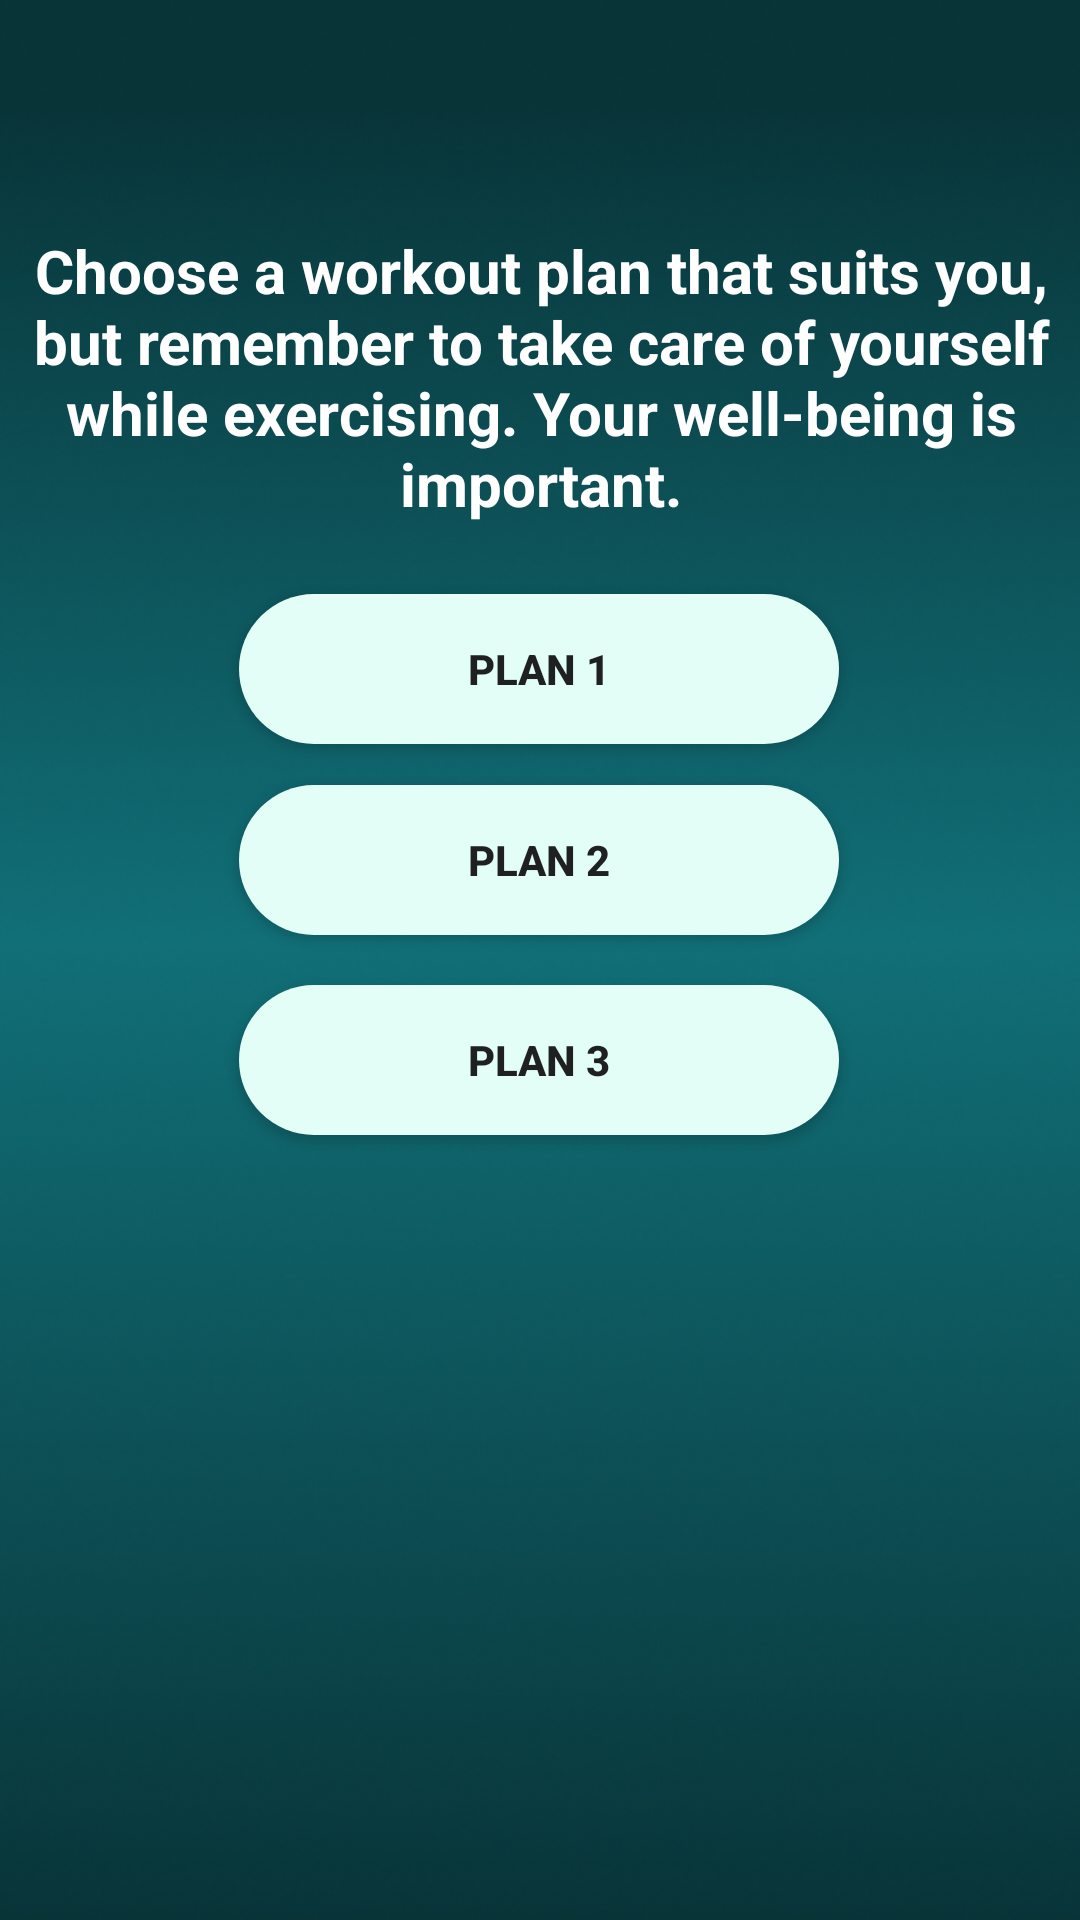

Produce the Android XML layout that renders to this screen, including the resource entries it uses.
<!-- AndroidManifest.xml: application theme Theme.MyApplication -->
<!-- res/layout/activity_overx.xml -->
<?xml version="1.0" encoding="utf-8"?>
<androidx.constraintlayout.widget.ConstraintLayout xmlns:android="http://schemas.android.com/apk/res/android"
    xmlns:app="http://schemas.android.com/apk/res-auto"
    xmlns:tools="http://schemas.android.com/tools"
    android:layout_width="match_parent"
    android:layout_height="match_parent"
    android:background="@drawable/back"
    tools:context=".overx">

    <TextView
        android:id="@+id/textView3"
        android:layout_width="367dp"
        android:layout_height="108dp"
        android:text="Choose a workout plan that suits you, but remember to take care of yourself while exercising. Your well-being is important."
        android:textAlignment="center"
        android:textColor="#fff"
        android:textSize="20sp"
        android:textStyle="bold"
        app:layout_constraintBottom_toBottomOf="parent"
        app:layout_constraintEnd_toEndOf="parent"
        app:layout_constraintHorizontal_bias="0.498"
        app:layout_constraintStart_toStartOf="parent"
        app:layout_constraintTop_toTopOf="parent"
        app:layout_constraintVertical_bias="0.144" />

    <Button
        android:id="@+id/button15"
        android:layout_width="200dp"
        android:layout_height="50dp"
        android:background="@drawable/bts"
        android:text="plan 1"
        android:textStyle="bold"
        app:layout_constraintBottom_toBottomOf="parent"
        app:layout_constraintEnd_toEndOf="parent"
        app:layout_constraintHorizontal_bias="0.498"
        app:layout_constraintStart_toStartOf="parent"
        app:layout_constraintTop_toBottomOf="@+id/textView3"
        app:layout_constraintVertical_bias="0.033" />

    <Button
        android:id="@+id/button16"
        android:layout_width="200dp"
        android:layout_height="50dp"
        android:background="@drawable/bts"
        android:text="plan 2"
        android:textStyle="bold"
        app:layout_constraintBottom_toBottomOf="parent"
        app:layout_constraintEnd_toEndOf="parent"
        app:layout_constraintHorizontal_bias="0.498"
        app:layout_constraintStart_toStartOf="parent"
        app:layout_constraintTop_toBottomOf="@+id/button15"
        app:layout_constraintVertical_bias="0.04" />

    <Button
        android:id="@+id/button17"
        android:layout_width="200dp"
        android:layout_height="50dp"
        android:background="@drawable/bts"
        android:text="plan 3"
        android:textStyle="bold"
        app:layout_constraintBottom_toBottomOf="parent"
        app:layout_constraintEnd_toEndOf="parent"
        app:layout_constraintHorizontal_bias="0.497"
        app:layout_constraintStart_toStartOf="parent"
        app:layout_constraintTop_toBottomOf="@+id/button16"
        app:layout_constraintVertical_bias="0.06" />
</androidx.constraintlayout.widget.ConstraintLayout>
<!-- resources referenced by this layout -->
<resources>
  <!-- drawable back: png bitmap (drawable, 172265 bytes) -->
  <!-- drawable bts (drawable) -->
  <?xml version="1.0" encoding="utf-8"?>
  <selector xmlns:android="http://schemas.android.com/apk/res/android">
  <item android:state_pressed="true">
      <shape android:shape="rectangle">
          <corners android:radius="50sp"/>
          <solid android:color="#000"/>
  
      </shape>
  </item>
      <item android:state_enabled="true">
          <shape android:shape="rectangle">
              <solid android:color="#E3FEF7"/>
              <corners android:radius="50sp"/>
          </shape>
      </item>
  </selector>
  <style name="Theme.MyApplication" parent="Theme.AppCompat.DayNight.NoActionBar">
          
          <item name="colorPrimary">@color/purple_500</item>
          <item name="colorPrimaryVariant">#003C43</item>
          <item name="colorOnPrimary">@color/white</item>
          
          <item name="colorSecondary">@color/teal_200</item>
          <item name="colorSecondaryVariant">@color/teal_700</item>
          <item name="colorOnSecondary">@color/black</item>
          
          <item name="android:statusBarColor">?attr/colorPrimaryVariant</item>
          
      </style>
  <!-- not gathered from this repository: default colours our renderer supplied (Android Studio template values) -->
  <color name="purple_500">#FF6200EE</color>
  <color name="teal_200">#FF03DAC5</color>
  <color name="teal_700">#FF018786</color>
  <color name="black">#FF000000</color>
  <color name="white">#FFFFFFFF</color>
</resources>
